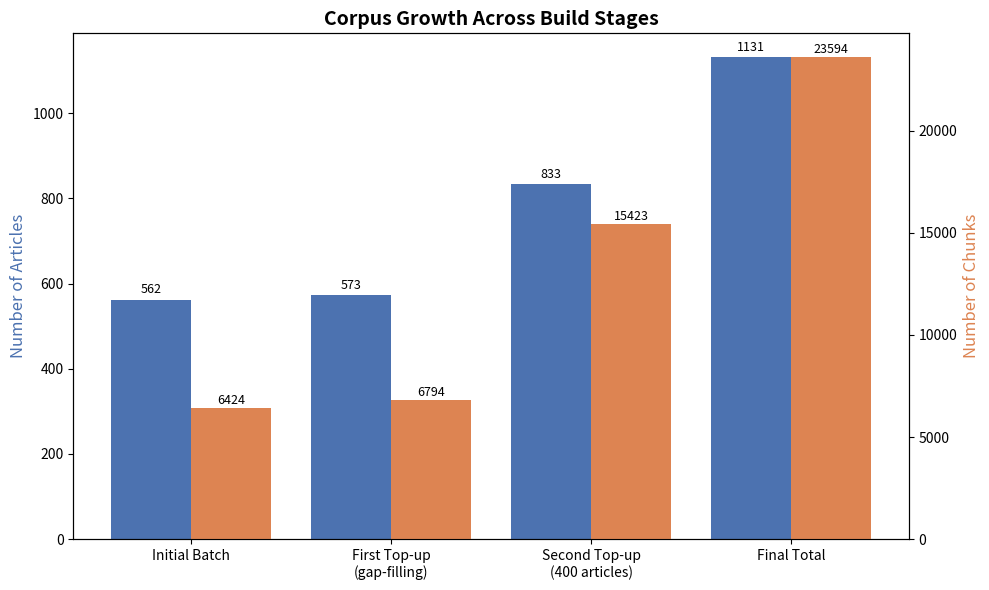

Write the Python code that produced this figure. (Note: this script raises an exception after producing the figure.)
import matplotlib.pyplot as plt

stages = ["Initial Batch", "First Top-up\n(gap-filling)", "Second Top-up\n(400 articles)", "Final Total"]
article_counts = [562, 573, 833, 1131]
chunk_counts = [6424, 6794, 15423, 23594]

fig, ax1 = plt.subplots(figsize=(10, 6))

x = range(len(stages))
ax1.bar([i - 0.2 for i in x], article_counts, width=0.4, label="Articles", color="#4C72B0")
ax1.set_ylabel("Number of Articles", fontsize=12, color="#4C72B0")
ax1.set_xticks(x)
ax1.set_xticklabels(stages, fontsize=10)

ax2 = ax1.twinx()
ax2.bar([i + 0.2 for i in x], chunk_counts, width=0.4, label="Chunks", color="#DD8452")
ax2.set_ylabel("Number of Chunks", fontsize=12, color="#DD8452")

for i, v in enumerate(article_counts):
    ax1.text(i - 0.2, v + 15, str(v), ha="center", fontsize=9)
for i, v in enumerate(chunk_counts):
    ax2.text(i + 0.2, v + 200, str(v), ha="center", fontsize=9)

plt.title("Corpus Growth Across Build Stages", fontsize=14, fontweight="bold")
fig.tight_layout()
plt.savefig("diagrams/table_3_1_corpus_growth.png", dpi=200)
print("Saved table_3_1_corpus_growth.png")
